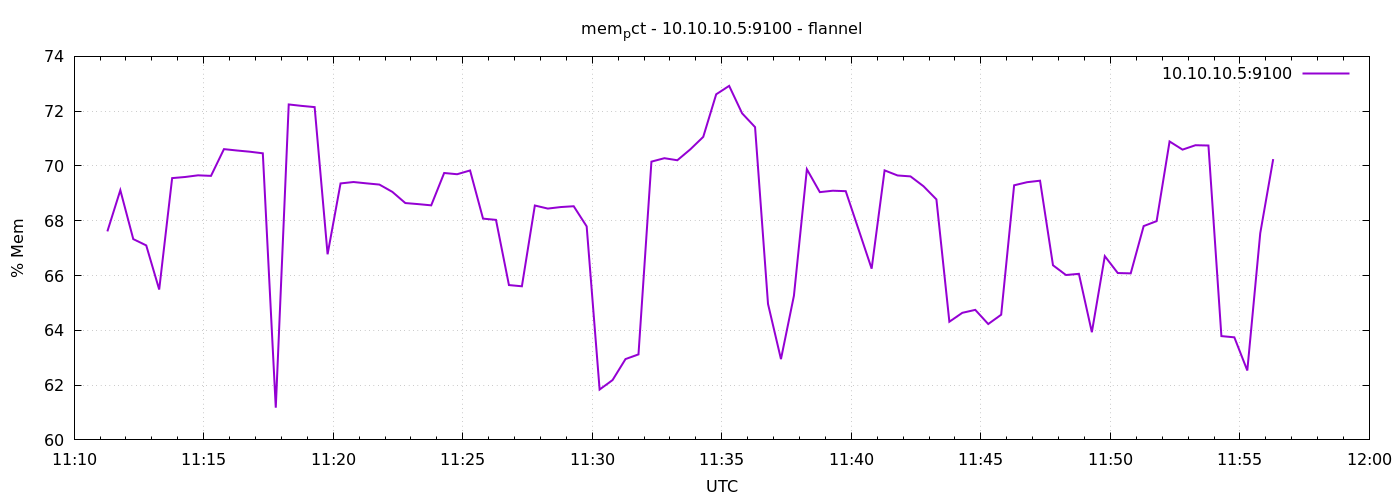

Source data for this figure (header and first rows):
1791371477	67.61154657673734
1791371507	69.12
1791371537	67.33
1791371567	67.1
1791371597	65.49
1791371627	69.56
1791371657	69.6
1791371687	69.66
1791371717	69.64
1791371747	70.61
1791371777	70.56
1791371807	70.52
1791371837	70.46
1791371867	61.17
1791371897	72.25
1791371927	72.19
1791371957	72.15
1791371987	66.78
1791372017	69.36
1791372047	69.41
1791372077	69.37
1791372107	69.32
1791372137	69.05
1791372167	68.65
1791372197	68.61
1791372227	68.56
1791372257	69.74
1791372287	69.7
1791372317	69.84
1791372347	68.08
1791372377	68.03
1791372407	65.65
1791372437	65.61
1791372467	68.56
1791372497	68.44
1791372527	68.5
1791372557	68.53
1791372587	67.79
1791372617	61.84
1791372647	62.18
1791372677	62.95
1791372707	63.12
1791372737	70.16
1791372767	70.28
1791372797	70.21
1791372827	70.61
1791372857	71.06
1791372887	72.62
1791372917	72.92
1791372947	71.92
1791372977	71.42
1791373007	64.96
1791373037	62.95
1791373067	65.26
1791373097	69.88
1791373127	69.04
1791373157	69.1
1791373187	69.08
1791373217	67.67
1791373247	66.25
1791373277	69.84
... 30 more rows
